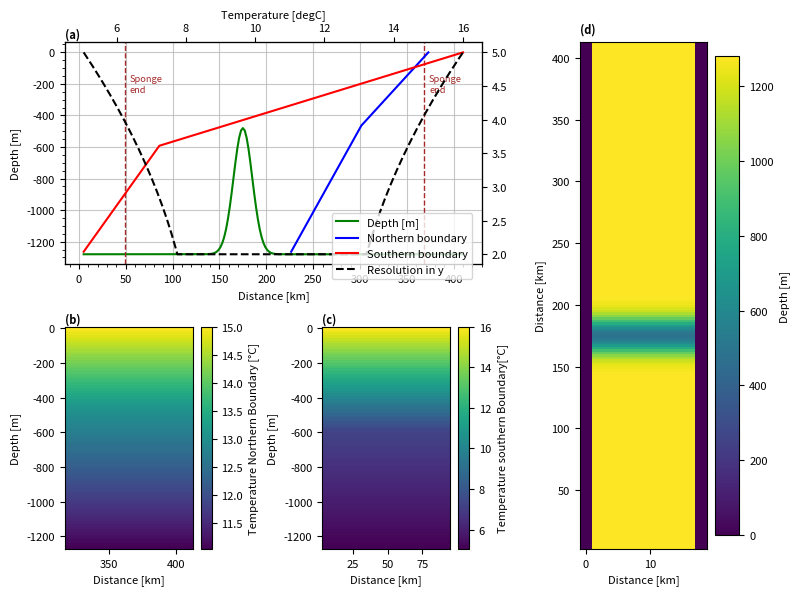

Generate this figure with matplotlib: (Note: this script raises an exception after producing the figure.)
import numpy as np
import array
import sys
import matplotlib.pyplot as plt
from math import sin
import pylab as pl

spongeN='True'
sponge='True'

project='KPP'
location='/HOME/users/amelia.th/Model/IntercambioNGC/'
run='/run1/'
def write_with_byte_inversion(f, tab):
    tab2write = array.array('f', tab.T.flatten())
    if sys.byteorder == 'little':
        tab2write.byteswap()
    f.write(tab2write)

dtype=np.float32

Ho=1280  # ocean depth in meters
nx=10    # number of gridpoints in x-direction
ny=160    # number of total gridpoints in y-direction
nyS=10

OB=25 #Define where to start with stratified profile in sponge

nz=80     # number of gridpoints in z-direction
nt=12 #nt=10  #for 3 years with timestep 60 s

dx=2
dz=16

dy=np.linspace(5,2,30)
dy=np.append(dy,np.ones(100)*2)
dy=np.append(dy,np.linspace(2,5,30))


y=np.cumsum(dy)
x=np.arange(0,nx*dx,dx)
z=np.arange(0,nz*dz,dz)

umbral=ny*0.4
lat=(22.92+31.70)/2

omega=7.2921*(10**(-5))

f=2*omega*sin(np.deg2rad(lat))

def gaussian(x, mu, sig):
    return (
         np.exp(-np.power((x - mu) / sig, 2.0) / 2)
    )


#Values of salinity at open boundary
salBo=np.zeros((nx,nz,nt),dtype=dtype)

#Bathymetry definition
dep=(gaussian(y,y[int(umbral)], 10)*800-Ho)
ho=np.tile(dep,(nx,1))
ho[0,:]=0
ho[-1,:]=0

#Values of temperature at open boundary NORTH
indzSill=len(z[z<-np.max(ho[ho!=0])])
tempN=np.zeros(nz)
tempN[:indzSill]=np.arange(15,13,(13-15)/indzSill)
tempN[indzSill-1:]=np.arange(tempN[indzSill-1],11,(11-tempN[indzSill-1])/(nz-indzSill+1))
tempBoN=np.tile(np.tile(tempN,(nx,1)).T,(nt,1,1)).T

#Values of temperature at open boundary SOUTH
indz600=len(z[z<600])
tempS=np.zeros(nz)
tempS[:indz600]=np.arange(16,7,(7-16)/indz600)
tempS[indz600-1:]=np.arange(tempS[indz600-1],5,(5-tempS[indz600-1])/(nz-indz600+1))
tempBoS=np.tile(np.tile(tempS,(nx,1)).T,(nt,1,1)).T

#Values of temperature in basin 

temp=14*np.ones((nx,ny,nz),dtype=dtype)
temp[:,:OB,:]=tempS
temp[:,-OB:,:]=tempN

#Saving the files
f = open('bathy.bin','wb')
write_with_byte_inversion(f, ho)
f.close()

f = open('tempOBCSn.bin','wb')
write_with_byte_inversion(f, tempBoN)
f.close()

f = open('tempOBCSs.bin','wb')
write_with_byte_inversion(f, tempBoS)
f.close()

f = open('salOBCS.bin','wb')
write_with_byte_inversion(f, salBo)
f.close()

f = open('dy.bin','wb')
write_with_byte_inversion(f, dy*1000)
f.close()

f = open('temp.bin','wb')
write_with_byte_inversion(f, temp)
f.close()

#### Plotting #####


params = {'font.size': 8,
          'figure.figsize': (8, 6),
         'font.family':'sans'}
pl.rcParams.update(params)

fig3 = plt.figure()
gs = fig3.add_gridspec(2, 3)
ax = fig3.add_subplot(gs[0, 0:2])

ax.plot(y,ho[1,:],'green',label='Depth [m]')

ax1=ax.twiny()
ax1.plot(tempN,-z,'blue',label='Northern boundary')
ax1.plot(tempS,-z,'red',label='Southern boundary')
ax1.set(xlabel='Temperature [degC]')

ax2=ax.twinx()
ax2.plot(y,dy,'k',label='Resolution in y', linestyle='dashed')
ax.minorticks_on()

ax.set(xlabel='Distance [km]',ylabel='Depth [m]')
ax.minorticks_on()

fig3.legend(bbox_to_anchor=[0.6, 0.65])

if sponge=='True':
        ax.axvline(y[nyS],linestyle='dashed',c='brown',linewidth=1)
        ax.text(y[nyS]+5,-200, 'Sponge\nend', va='center',color='brown',fontsize='small')
if spongeN=='True':
        ax.axvline(y[-nyS],linestyle='dashed',c='brown',linewidth=1)
        ax.text(y[-nyS]+5,-200, 'Sponge\nend', va='center',color='brown',fontsize='small')

ax.grid(which='major',alpha=0.7)

ax.text(0, 1.02, '(a)', fontweight='bold', color='k', 
        transform=ax.transAxes)

ax = fig3.add_subplot(gs[1, 0])

caxT=ax.pcolormesh(y[-OB:],-z,temp[5,-OB:,:].T)
ax.set(xlabel='Distance [km]',ylabel='Depth [m]')
ax.text(0, 1.02, '(b)', fontweight='bold', color='k', 
        transform=ax.transAxes)

cbar= plt.colorbar(caxT)
cbar.set_label('Temperature Northern Boundary [°C]')

ax = fig3.add_subplot(gs[1, 1])

caxT=ax.pcolormesh(y[:OB],-z,temp[5,:OB,:].T)
ax.set(xlabel='Distance [km]',ylabel='Depth [m]')
ax.text(0, 1.02, '(c)', fontweight='bold', color='k', 
        transform=ax.transAxes)

cbar= plt.colorbar(caxT)
cbar.set_label('Temperature southern Boundary[°C]')

ax = fig3.add_subplot(gs[:, 2])

cax=ax.pcolormesh(x,y,-ho.T)

cbar= plt.colorbar(cax)
cbar.set_label('Depth [m]')
ax.set(ylabel='Distance [km]',xlabel='Distance [km]')
ax.text(0, 1.02, '(d)', fontweight='bold', color='k', 
        transform=ax.transAxes)

plt.tight_layout()
plt.savefig(str(location)+str(project)+'/Figures'+str(run)+'InputVars.png',dpi=400,bbox_inches='tight')
plt.show()
